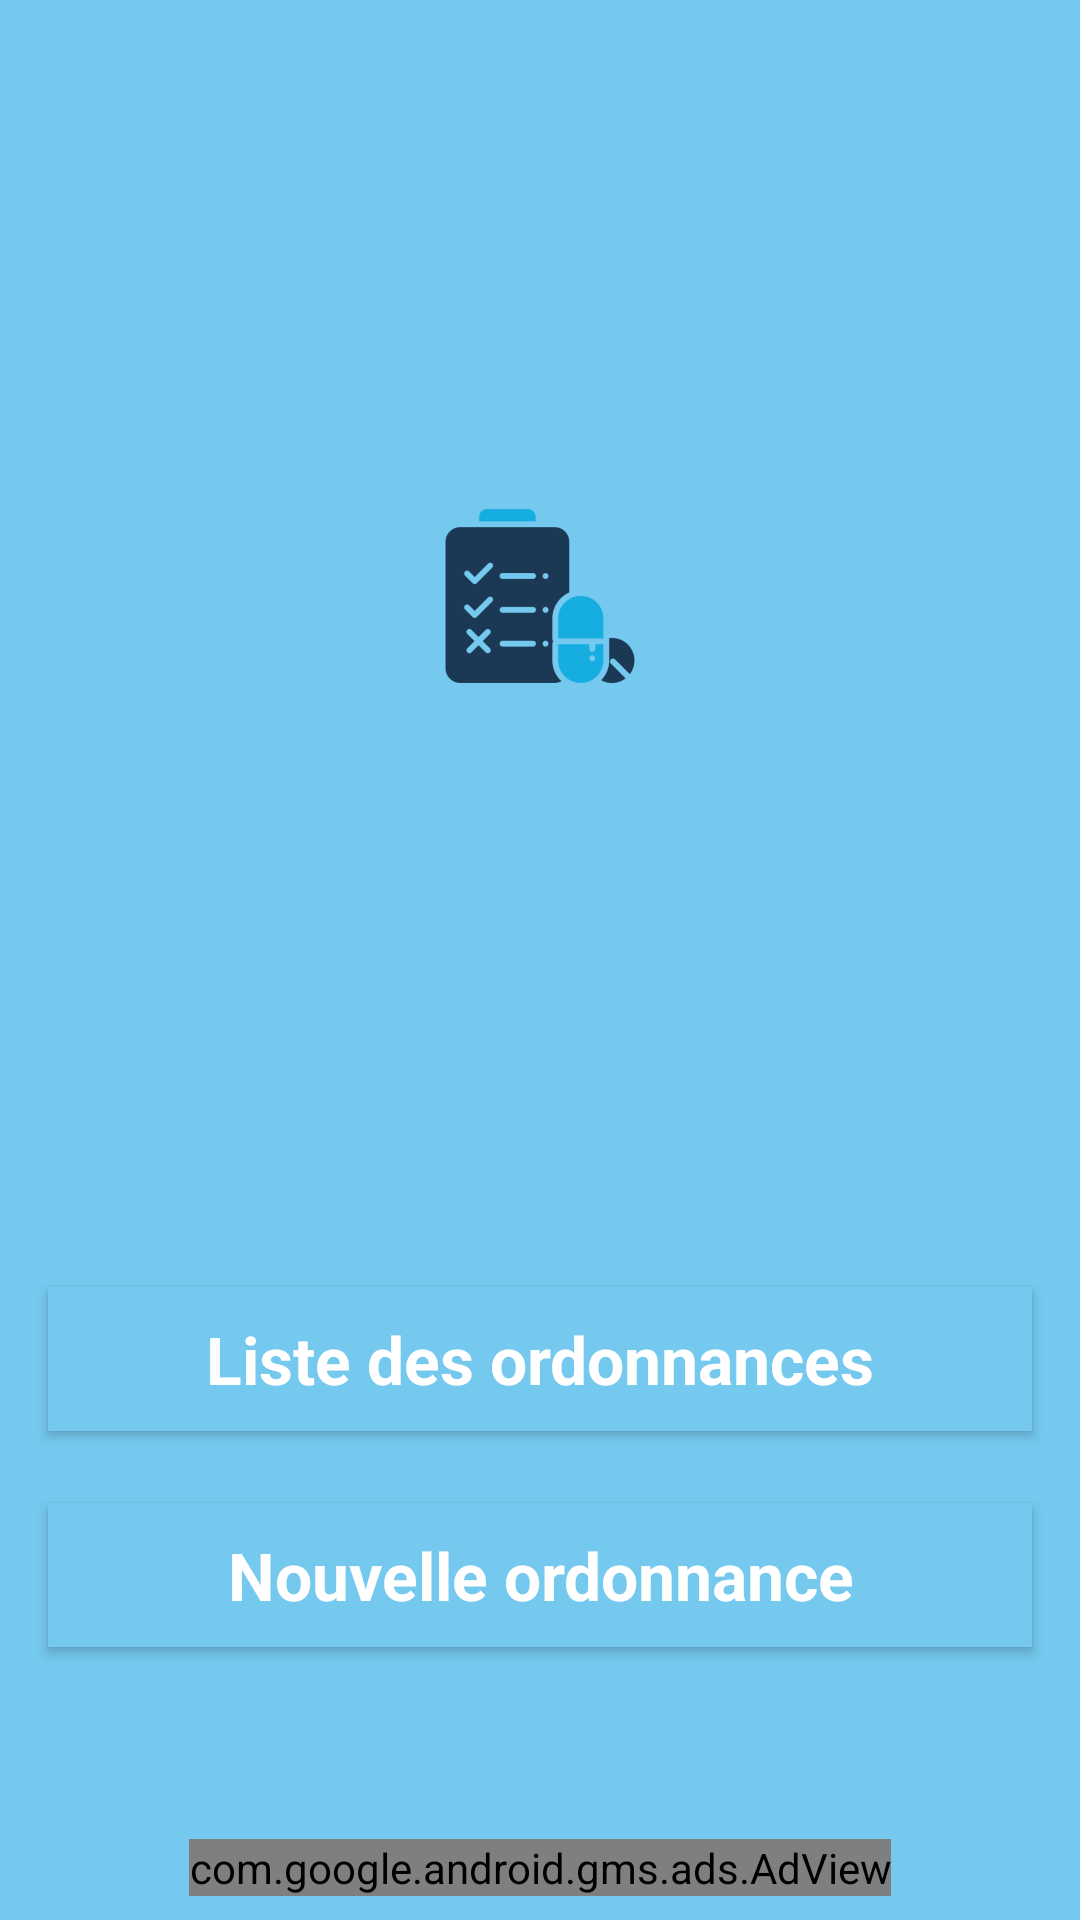

Here is an Android app screen rendered from its layout file. Give the layout XML and the strings, colors and styles it references.
<!-- AndroidManifest.xml: application theme AppTheme.NoActionBar -->
<!-- res/layout/activity_main.xml -->
<?xml version="1.0" encoding="utf-8"?>
<androidx.constraintlayout.widget.ConstraintLayout
        xmlns:android="http://schemas.android.com/apk/res/android"
        xmlns:tools="http://schemas.android.com/tools"
        xmlns:app="http://schemas.android.com/apk/res-auto"
        android:layout_width="match_parent"
        android:layout_height="match_parent"
        tools:context=".activity.MainActivity"
        android:background="@color/colorPrimary"
       >
    <Button
            android:text="@string/liste_des_ordonnances"
            android:layout_width="match_parent"
            android:layout_height="wrap_content"
            android:id="@+id/bt_liste_ordo"
            android:background="@color/colorPrimary"
            android:padding="8dp"
            android:layout_marginStart="16dp"
            app:layout_constraintStart_toStartOf="parent"
            android:textStyle="bold"
            app:layout_constraintEnd_toEndOf="parent"
            android:layout_marginEnd="16dp"
            android:layout_marginBottom="24dp"
            app:layout_constraintBottom_toTopOf="@+id/bt_new_ordo"
            android:textAppearance="@style/TextAppearance.AppCompat.Large"/>
    <Button
            android:text="@string/nouvelle_ordonnance"
            android:layout_width="match_parent"
            android:layout_height="wrap_content"
            android:id="@+id/bt_new_ordo"
            android:background="@color/colorPrimary"
            android:padding="8dp"
            android:layout_marginStart="16dp"
            app:layout_constraintStart_toStartOf="parent"
            android:textStyle="bold"
            app:layout_constraintEnd_toEndOf="parent"
            android:layout_marginEnd="16dp"
            android:layout_marginBottom="64dp"
            app:layout_constraintBottom_toTopOf="@+id/adView"
            android:textAppearance="@style/TextAppearance.AppCompat.Large"/>


    <com.google.android.gms.ads.AdView
            xmlns:ads="http://schemas.android.com/apk/res-auto"
            android:id="@+id/adView"
            android:layout_width="wrap_content"
            android:layout_height="wrap_content"
            android:layout_centerHorizontal="true"
            android:layout_alignParentBottom="true"
            ads:adSize="BANNER"
            ads:adUnitId="ca-app-pub-5765642947536779/8938953969"

            ads:layout_constraintBottom_toBottomOf="parent"
            android:layout_marginBottom="8dp" android:layout_marginEnd="8dp" ads:layout_constraintEnd_toEndOf="parent"
            android:layout_marginStart="8dp" ads:layout_constraintStart_toStartOf="parent">
    </com.google.android.gms.ads.AdView>
    <ImageView
            android:layout_width="wrap_content"
            android:layout_height="wrap_content" app:srcCompat="@mipmap/ic_launcher_foreground_ordo"
            android:id="@+id/imageView" android:layout_marginBottom="32dp"
            app:layout_constraintBottom_toTopOf="@+id/bt_liste_ordo" app:layout_constraintStart_toStartOf="parent"
            android:layout_marginStart="8dp" app:layout_constraintEnd_toEndOf="parent" android:layout_marginEnd="8dp"
            app:layout_constraintTop_toTopOf="parent"/>
</androidx.constraintlayout.widget.ConstraintLayout>
<!-- resources referenced by this layout -->
<resources>
  <color name="colorPrimary">#75C8EE</color>
  <!-- mipmap ic_launcher_foreground_ordo: png bitmap (mipmap-hdpi, 2705 bytes) -->
  <string name="liste_des_ordonnances">Liste des ordonnances</string>
  <string name="nouvelle_ordonnance">Nouvelle ordonnance</string>
  <style name="AppTheme.NoActionBar">
          <item name="windowActionBar">false</item>
          <item name="windowNoTitle">true</item>
      </style>
</resources>
